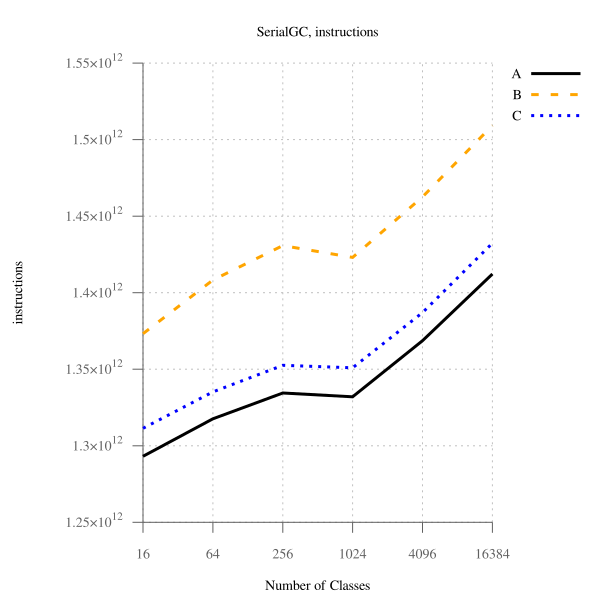

The data file committed next to this chart (first rows):
num_classes, A, B, B-to-A, C, C-to-A
16, 1293119075236, 1373193809203, 106.2, 1311412274353, 101.4, 
64, 1317628079786, 1408265284776, 106.9, 1335208761863, 101.3, 
256, 1334500777085, 1430799603258, 107.2, 1352547809915, 101.3, 
1024, 1331962554833, 1423057379533, 106.8, 1350907602709, 101.4, 
4096, 1368630045125, 1462576205278, 106.9, 1386977986530, 101.3, 
16384, 1412246885845, 1509217523564, 106.9, 1432337177202, 101.4, 
